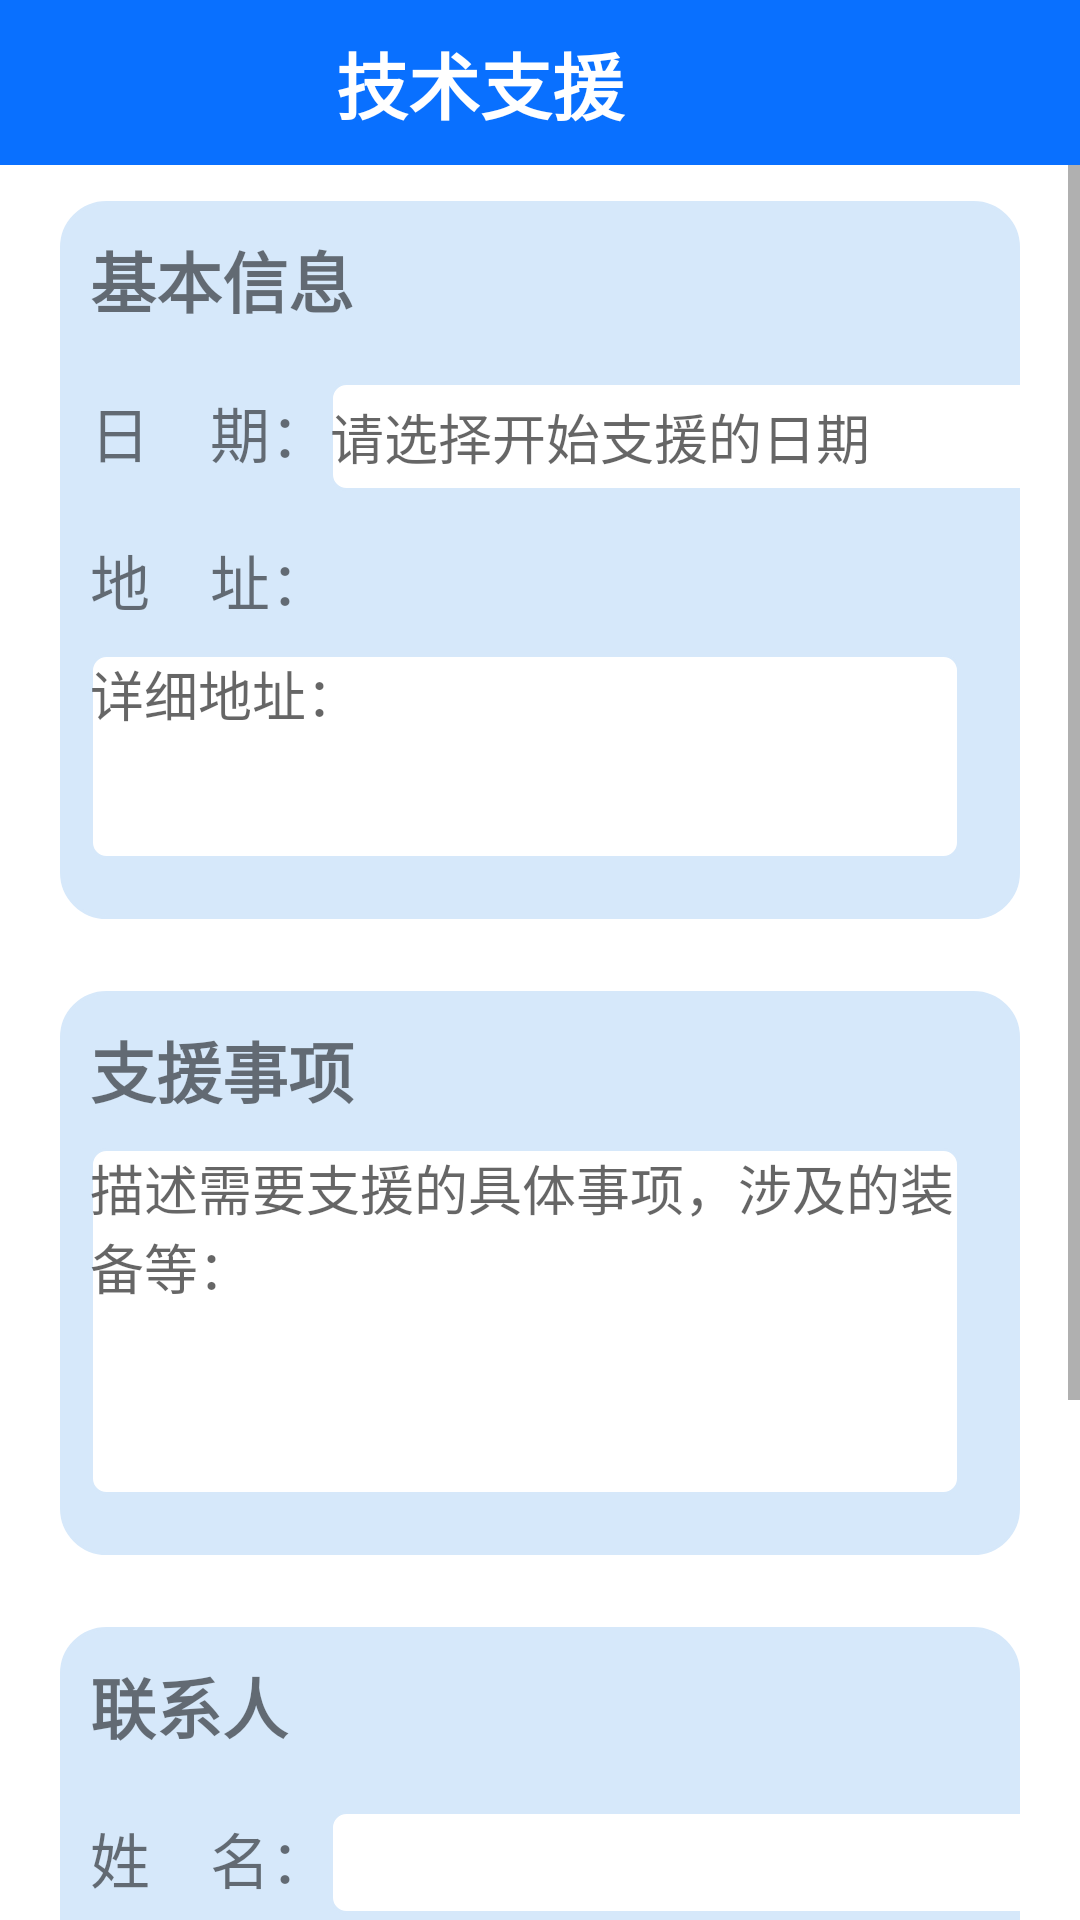

Layout XML and referenced resources for this Android screen:
<!-- AndroidManifest.xml: application theme Theme.ZBWX -->
<!-- res/layout/activity_support.xml -->
<?xml version="1.0" encoding="utf-8"?>
<LinearLayout xmlns:android="http://schemas.android.com/apk/res/android"
    xmlns:app="http://schemas.android.com/apk/res-auto"
    xmlns:tools="http://schemas.android.com/tools"
    android:layout_width="match_parent"
    android:layout_height="match_parent"
    android:orientation="vertical"
    tools:context=".SupportActivity">

    <LinearLayout
        android:layout_width="match_parent"
        android:layout_height="55dp"
        android:background="@color/blue_menu"
        android:orientation="horizontal">

        <ImageView
            android:id="@+id/back_image"
            android:layout_width="wrap_content"
            android:layout_height="match_parent"
            android:src="@drawable/ic_back" />

        <TextView
            android:layout_width="match_parent"
            android:layout_height="match_parent"
            android:gravity="center"
            android:paddingEnd="40dp"
            android:text="技术支援"
            android:textColor="@color/white"
            android:textSize="24sp"
            android:textStyle="bold" />
    </LinearLayout>

    <ScrollView
        android:layout_width="match_parent"
        android:layout_height="match_parent">

        <LinearLayout
            android:layout_width="match_parent"
            android:layout_height="match_parent"
            android:layout_marginHorizontal="20dp"
            android:orientation="vertical">
            
            <GridLayout
                android:layout_width="match_parent"
                android:layout_height="wrap_content"
                android:layout_marginVertical="12dp"
                android:background="@drawable/edittext_father_style"
                android:columnCount="2"
                android:rowCount="5">

                <TextView
                    android:layout_width="match_parent"
                    android:layout_height="wrap_content"
                    android:layout_row="0"
                    android:layout_column="0"
                    android:layout_columnSpan="2"
                    android:paddingVertical="10dp"
                    android:paddingLeft="10dp"
                    android:text="基本信息"
                    android:textSize="22sp"
                    android:textStyle="bold" />

                <TextView
                    android:layout_width="wrap_content"
                    android:layout_height="wrap_content"
                    android:layout_row="1"
                    android:layout_column="0"
                    android:gravity="left"
                    android:paddingVertical="10dp"
                    android:paddingLeft="10dp"
                    android:text="日    期："
                    android:textSize="20sp" />


                <EditText
                    android:id="@+id/date_edit"
                    android:layout_width="260dp"
                    android:layout_height="wrap_content"
                    android:layout_row="1"
                    android:layout_column="1"
                    android:inputType="date"
                    android:background="@drawable/edittext_style"
                    android:hint="请选择开始支援的日期"
                    android:paddingVertical="5dp" />


                <TextView
                    android:layout_width="wrap_content"
                    android:layout_height="wrap_content"
                    android:layout_row="3"
                    android:layout_column="0"
                    android:gravity="left"
                    android:paddingVertical="10dp"
                    android:paddingLeft="10dp"
                    android:text="地    址："
                    android:textSize="20sp" />

                <LinearLayout
                    android:layout_width="260dp"
                    android:layout_height="match_parent"
                    android:layout_row="3"
                    android:layout_column="1"
                    android:orientation="horizontal"
                    android:paddingVertical="5dp">

                    <Spinner
                        android:id="@+id/sp1"
                        android:layout_width="0dp"
                        android:layout_height="match_parent"
                        android:layout_weight="1"
                        android:background="@drawable/edittext_style" />

                    <Spinner
                        android:id="@+id/sp2"
                        android:layout_width="0dp"
                        android:layout_height="match_parent"
                        android:layout_weight="1"
                        android:background="@drawable/edittext_style" />
                </LinearLayout>


                <EditText
                    android:id="@+id/address"
                    android:layout_width="match_parent"
                    android:layout_height="wrap_content"
                    android:layout_row="4"
                    android:layout_columnSpan="2"
                    android:layout_marginStart="10dp"
                    android:layout_marginEnd="20dp"
                    android:layout_marginBottom="20dp"
                    android:background="@drawable/edittext_style"
                    android:gravity="top"
                    android:hint="详细地址："
                    android:minLines="3" />
            </GridLayout>
            
            <LinearLayout
                android:layout_width="match_parent"
                android:layout_height="wrap_content"
                android:layout_marginVertical="12dp"
                android:background="@drawable/edittext_father_style"
                android:orientation="vertical">

                <TextView
                    android:layout_width="match_parent"
                    android:layout_height="wrap_content"
                    android:paddingVertical="10dp"
                    android:paddingStart="10dp"
                    android:text="支援事项"
                    android:textSize="22sp"
                    android:textStyle="bold" />

                <EditText
                    android:id="@+id/thing"
                    android:layout_width="match_parent"
                    android:layout_height="wrap_content"
                    android:layout_marginStart="10dp"
                    android:layout_marginEnd="20dp"
                    android:layout_marginBottom="20dp"
                    android:background="@drawable/edittext_style"
                    android:gravity="top"
                    android:hint="描述需要支援的具体事项，涉及的装备等："
                    android:minLines="5" />
            </LinearLayout>

            <GridLayout
                android:layout_width="match_parent"
                android:layout_height="wrap_content"
                android:layout_marginVertical="12dp"
                android:background="@drawable/edittext_father_style"
                android:columnCount="2"
                android:rowCount="5">

                <TextView
                    android:layout_width="match_parent"
                    android:layout_height="wrap_content"
                    android:layout_row="0"
                    android:layout_column="0"
                    android:layout_columnSpan="2"
                    android:paddingVertical="10dp"
                    android:paddingLeft="10dp"
                    android:text="联系人"
                    android:textSize="22sp"
                    android:textStyle="bold" />

                <TextView
                    android:layout_width="wrap_content"
                    android:layout_height="wrap_content"
                    android:layout_row="1"
                    android:layout_column="0"
                    android:gravity="left"
                    android:paddingVertical="10dp"
                    android:paddingLeft="10dp"
                    android:text="姓    名："
                    android:textSize="20sp" />

                <EditText
                    android:id="@+id/contact"
                    android:layout_width="260dp"
                    android:layout_height="wrap_content"
                    android:layout_row="1"
                    android:layout_column="1"
                    android:background="@drawable/edittext_style"
                    android:paddingVertical="5dp" />

                <TextView
                    android:layout_width="wrap_content"
                    android:layout_height="wrap_content"
                    android:layout_row="2"
                    android:layout_column="0"
                    android:gravity="left"
                    android:paddingVertical="10dp"
                    android:paddingLeft="10dp"
                    android:text="电    话："
                    android:textSize="20sp" />

                <EditText
                    android:id="@+id/phone"
                    android:layout_width="260dp"
                    android:layout_height="wrap_content"
                    android:layout_row="2"
                    android:layout_column="1"
                    android:background="@drawable/edittext_style"
                    android:paddingVertical="5dp" />

                <TextView
                    android:layout_width="wrap_content"
                    android:layout_height="wrap_content"
                    android:layout_row="3"
                    android:layout_column="0"
                    android:gravity="left"
                    android:paddingLeft="10dp"
                    android:paddingVertical="10dp"
                    android:text="单    位："
                    android:textSize="20sp" />

                <EditText
                    android:id="@+id/unit"
                    android:layout_width="260dp"
                    android:layout_height="wrap_content"
                    android:layout_row="3"
                    android:layout_column="1"
                    android:background="@drawable/edittext_style"
                    android:paddingVertical="5dp" />
                <TextView
                    android:layout_width="wrap_content"
                    android:layout_height="wrap_content"
                    android:layout_row="4"
                    android:layout_column="0"
                    android:gravity="left"
                    android:paddingLeft="10dp"
                    android:paddingTop="10dp"
                    android:paddingBottom="20dp"
                    android:text="备    注："
                    android:textSize="20sp" />

                <EditText
                    android:id="@+id/notes"
                    android:layout_width="260dp"
                    android:layout_height="wrap_content"
                    android:layout_row="4"
                    android:layout_column="1"
                    android:background="@drawable/edittext_style"
                    android:paddingVertical="5dp" />
            </GridLayout>

            <Button
                android:id="@+id/submit"
                android:layout_width="match_parent"
                android:layout_height="wrap_content"
                android:layout_marginBottom="24dp"
                android:background="@drawable/edittext_father_style"
                android:text="提    交"
                android:textSize="20dp" />
        </LinearLayout>
    </ScrollView>


</LinearLayout>
<!-- resources referenced by this layout -->
<resources>
  <color name="blue_menu">#0970FF</color>
  <color name="white">#FFFFFFFF</color>blue_title
  <!-- drawable edittext_father_style (drawable) -->
  <?xml version="1.0" encoding="utf-8"?>
  <shape xmlns:android="http://schemas.android.com/apk/res/android">
  
      <solid android:color="#D6E8FA" />  
      <stroke
          android:width="1dp"
          android:color="#D6E8FA" />     
      <corners android:radius="15dp" />  
  </shape>
  <!-- drawable edittext_style (drawable) -->
  <?xml version="1.0" encoding="utf-8"?>
  <shape xmlns:android="http://schemas.android.com/apk/res/android">
  
      <solid android:color="#FFFFFF" />  
      <stroke
          android:width="1dp"
          android:color="#D6E8FA" />     
      <corners android:radius="5dp" />  
  </shape>
  <style name="Theme.ZBWX" parent="Theme.MaterialComponents.DayNight.DarkActionBar">
          
          <item name="colorPrimary">@color/purple_500</item>
          <item name="colorPrimaryVariant">@color/blue_menu</item>
          <item name="colorOnPrimary">@color/white</item>
          
          <item name="colorSecondary">@color/teal_200</item>
          <item name="colorSecondaryVariant">@color/teal_700</item>
          <item name="colorOnSecondary">@color/black</item>
          
          <item name="android:statusBarColor">?attr/colorPrimaryVariant</item>
          <item name="windowNoTitle">true</item>
          
          
      </style>
  <color name="purple_500">#FF6200EE</color>
  <color name="teal_200">#FF03DAC5</color>
  <color name="teal_700">#FF018786</color>
  <color name="black">#FF000000</color>
</resources>
